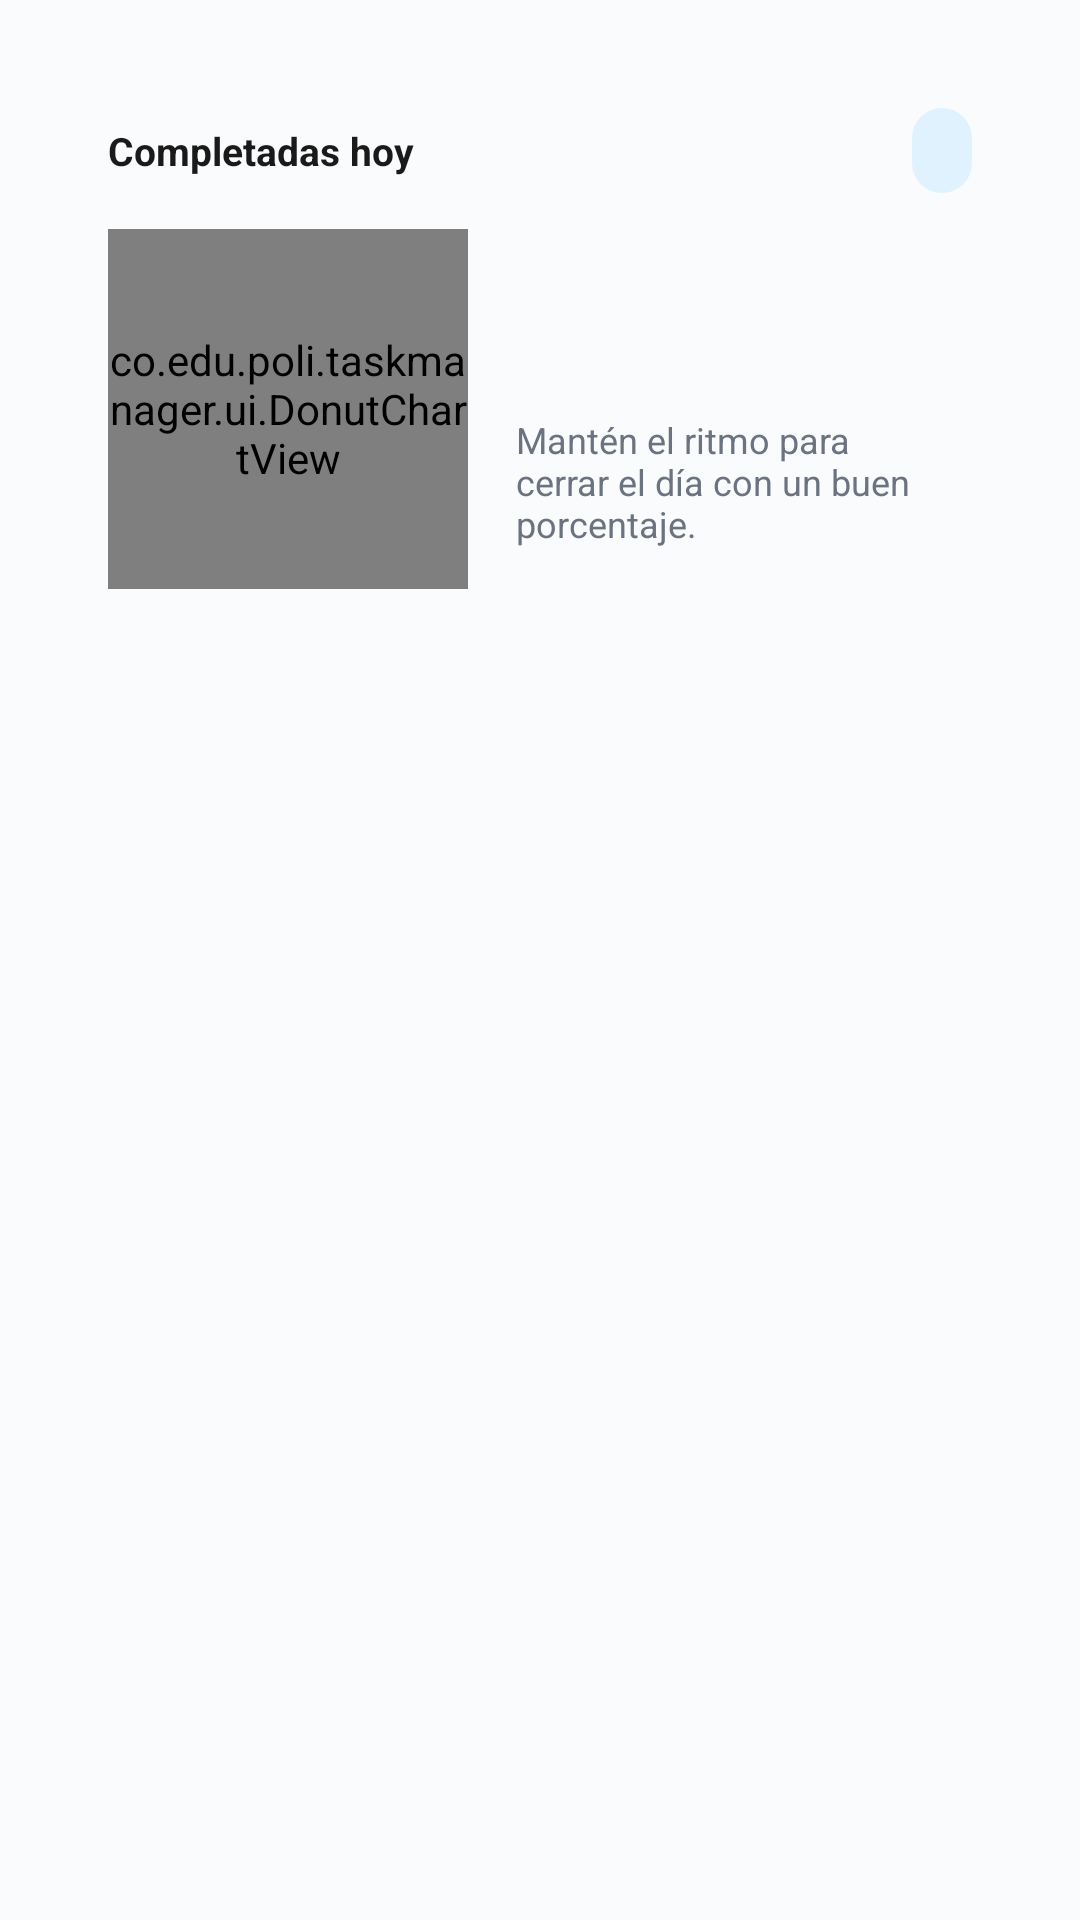

Android layout source for this screen:
<!-- AndroidManifest.xml: application theme Theme.TaskManager -->
<!-- res/layout/fragment_stats.xml -->
<?xml version="1.0" encoding="utf-8"?>
<ScrollView xmlns:android="http://schemas.android.com/apk/res/android"
    android:layout_width="match_parent"
    android:layout_height="match_parent"
    android:background="@color/background"
    android:fillViewport="true">

    <LinearLayout
        android:layout_width="match_parent"
        android:layout_height="wrap_content"
        android:orientation="vertical"
        android:padding="20dp">

        <LinearLayout
            android:layout_width="match_parent"
            android:layout_height="wrap_content"
            android:background="@drawable/bg_card"
            android:orientation="vertical"
            android:padding="16dp">

            <LinearLayout
                android:layout_width="match_parent"
                android:layout_height="wrap_content"
                android:gravity="center_vertical"
                android:orientation="horizontal">

                <TextView
                    android:layout_width="0dp"
                    android:layout_height="wrap_content"
                    android:layout_weight="1"
                    android:text="@string/completed_today"
                    android:textColor="@color/text_primary"
                    android:textSize="13sp"
                    android:textStyle="bold" />

                <TextView
                    android:id="@+id/percent_chip"
                    android:layout_width="wrap_content"
                    android:layout_height="wrap_content"
                    android:background="@drawable/bg_percent_chip"
                    android:paddingHorizontal="10dp"
                    android:paddingVertical="6dp"
                    android:textColor="@color/primary"
                    android:textSize="12sp"
                    android:textStyle="bold" />
            </LinearLayout>

            <LinearLayout
                android:layout_width="match_parent"
                android:layout_height="wrap_content"
                android:layout_marginTop="12dp"
                android:gravity="center_vertical"
                android:orientation="horizontal">

                <co.edu.poli.taskmanager.ui.DonutChartView
                    android:id="@+id/donut"
                    android:layout_width="120dp"
                    android:layout_height="120dp" />

                <LinearLayout
                    android:layout_width="0dp"
                    android:layout_height="wrap_content"
                    android:layout_marginStart="16dp"
                    android:layout_weight="1"
                    android:orientation="vertical">

                    <TextView
                        android:id="@+id/completed_ratio"
                        android:layout_width="wrap_content"
                        android:layout_height="wrap_content"
                        android:textColor="@color/text_primary"
                        android:textSize="14sp"
                        android:textStyle="bold" />

                    <TextView
                        android:id="@+id/completed_percent"
                        android:layout_width="wrap_content"
                        android:layout_height="wrap_content"
                        android:layout_marginTop="6dp"
                        android:textColor="@color/text_muted"
                        android:textSize="13sp" />

                    <TextView
                        android:layout_width="wrap_content"
                        android:layout_height="wrap_content"
                        android:layout_marginTop="6dp"
                        android:text="@string/stats_keep_pace"
                        android:textColor="@color/text_muted"
                        android:textSize="12sp" />
                </LinearLayout>
            </LinearLayout>
        </LinearLayout>

        <LinearLayout
            android:layout_width="match_parent"
            android:layout_height="wrap_content"
            android:layout_marginTop="12dp"
            android:orientation="horizontal">

            <include
                android:id="@+id/stat_high"
                layout="@layout/item_stat"
                android:layout_width="0dp"
                android:layout_height="wrap_content"
                android:layout_marginEnd="6dp"
                android:layout_weight="1" />

            <include
                android:id="@+id/stat_normal"
                layout="@layout/item_stat"
                android:layout_width="0dp"
                android:layout_height="wrap_content"
                android:layout_marginStart="6dp"
                android:layout_weight="1" />
        </LinearLayout>

        <LinearLayout
            android:layout_width="match_parent"
            android:layout_height="wrap_content"
            android:layout_marginTop="12dp"
            android:orientation="horizontal">

            <include
                android:id="@+id/stat_low"
                layout="@layout/item_stat"
                android:layout_width="0dp"
                android:layout_height="wrap_content"
                android:layout_marginEnd="6dp"
                android:layout_weight="1" />

            <include
                android:id="@+id/stat_overdue"
                layout="@layout/item_stat"
                android:layout_width="0dp"
                android:layout_height="wrap_content"
                android:layout_marginStart="6dp"
                android:layout_weight="1" />
        </LinearLayout>
    </LinearLayout>
</ScrollView>
<!-- res/layout/item_stat.xml (included above) -->
<?xml version="1.0" encoding="utf-8"?>
<LinearLayout xmlns:android="http://schemas.android.com/apk/res/android"
    android:layout_width="match_parent"
    android:layout_height="wrap_content"
    android:background="@drawable/bg_card"
    android:minHeight="112dp"
    android:orientation="vertical"
    android:padding="14dp">

    <LinearLayout
        android:layout_width="match_parent"
        android:layout_height="wrap_content"
        android:gravity="center_vertical"
        android:orientation="horizontal">

        <TextView
            android:id="@+id/stat_label"
            android:layout_width="0dp"
            android:layout_height="wrap_content"
            android:layout_weight="1"
            android:textColor="@color/text_primary"
            android:textSize="12sp"
            android:textStyle="bold" />

        <View
            android:id="@+id/stat_dot"
            android:layout_width="10dp"
            android:layout_height="10dp"
            android:background="@drawable/bg_dot" />
    </LinearLayout>

    <TextView
        android:id="@+id/stat_value"
        android:layout_width="wrap_content"
        android:layout_height="wrap_content"
        android:layout_marginTop="10dp"
        android:textColor="@color/text_primary"
        android:textSize="28sp"
        android:textStyle="bold" />

    <TextView
        android:id="@+id/stat_caption"
        android:layout_width="match_parent"
        android:layout_height="wrap_content"
        android:layout_marginTop="10dp"
        android:textColor="@color/text_muted"
        android:textSize="12sp" />
</LinearLayout>
<!-- resources referenced by this layout -->
<resources>
  <color name="background">#FAFBFC</color>
  <color name="primary">#007AFF</color>
  <color name="text_muted">#6B7280</color>
  <color name="text_primary">#1A1A1A</color>
  <!-- drawable bg_percent_chip (drawable) -->
  <?xml version="1.0" encoding="utf-8"?>
  <shape xmlns:android="http://schemas.android.com/apk/res/android">
      <solid android:color="@color/primary_soft" />
      <corners android:radius="999dp" />
  </shape>
  <string name="completed_today">Completadas hoy</string>
  <string name="stats_keep_pace">Mantén el ritmo para cerrar el día con un buen porcentaje.</string>
  <style name="Theme.TaskManager" parent="Theme.Material3.Light.NoActionBar">
          <item name="colorPrimary">@color/primary</item>
          <item name="colorPrimaryDark">@color/primary_dark</item>
          <item name="colorSecondary">@color/primary</item>
          <item name="android:statusBarColor">@color/primary</item>
          <item name="android:navigationBarColor">@color/surface</item>
          <item name="android:windowBackground">@color/background</item>
          <item name="android:windowLightStatusBar">false</item>
      </style>
  <color name="primary_soft">#E0F2FE</color>
  <color name="primary_dark">#0063D1</color>
  <color name="surface">#FFFFFF</color>
</resources>
